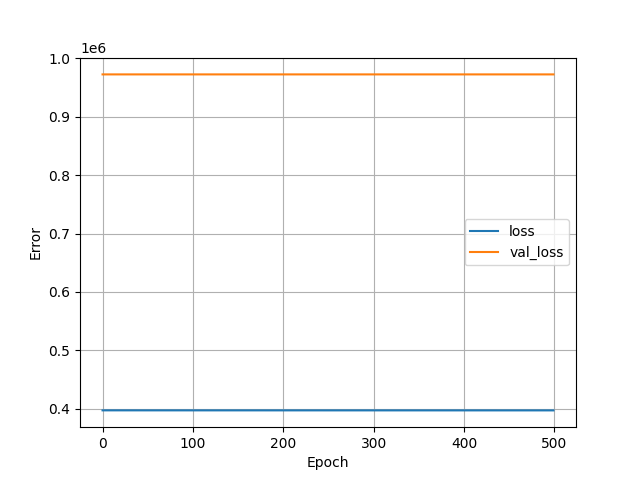

The data file committed next to this chart (first rows):
, loss, val_loss, epoch
0, 396853, 972714, 0
1, 396851, 972715, 1
2, 396850, 972714, 2
3, 396849, 972714, 3
4, 396848, 972714, 4
5, 396847, 972714, 5
6, 396846, 972714, 6
7, 396846, 972714, 7
8, 396845, 972714, 8
9, 396844, 972714, 9
10, 396844, 972714, 10
11, 396843, 972714, 11
12, 396843, 972714, 12
13, 396842, 972714, 13
14, 396842, 972714, 14
15, 396842, 972714, 15
16, 396841, 972714, 16
17, 396841, 972714, 17
18, 396840, 972713, 18
19, 396840, 972714, 19
20, 396839, 972713, 20
21, 396839, 972713, 21
22, 396839, 972713, 22
23, 396838, 972713, 23
24, 396838, 972713, 24
25, 396838, 972713, 25
26, 396837, 972713, 26
27, 396837, 972713, 27
28, 396837, 972713, 28
29, 396836, 972713, 29
30, 396836, 972713, 30
31, 396836, 972713, 31
32, 396835, 972713, 32
33, 396835, 972713, 33
34, 396835, 972713, 34
35, 396834, 972713, 35
36, 396834, 972713, 36
37, 396834, 972713, 37
38, 396834, 972713, 38
39, 396833, 972713, 39
40, 396833, 972713, 40
41, 396833, 972713, 41
42, 396833, 972713, 42
43, 396832, 972713, 43
44, 396832, 972713, 44
45, 396832, 972713, 45
46, 396832, 972713, 46
47, 396831, 972713, 47
48, 396831, 972713, 48
49, 396831, 972713, 49
50, 396830, 972713, 50
51, 396830, 972713, 51
52, 396830, 972713, 52
53, 396830, 972713, 53
54, 396829, 972713, 54
55, 396829, 972713, 55
56, 396829, 972713, 56
57, 396829, 972713, 57
58, 396828, 972713, 58
59, 396828, 972713, 59
... 440 more rows
